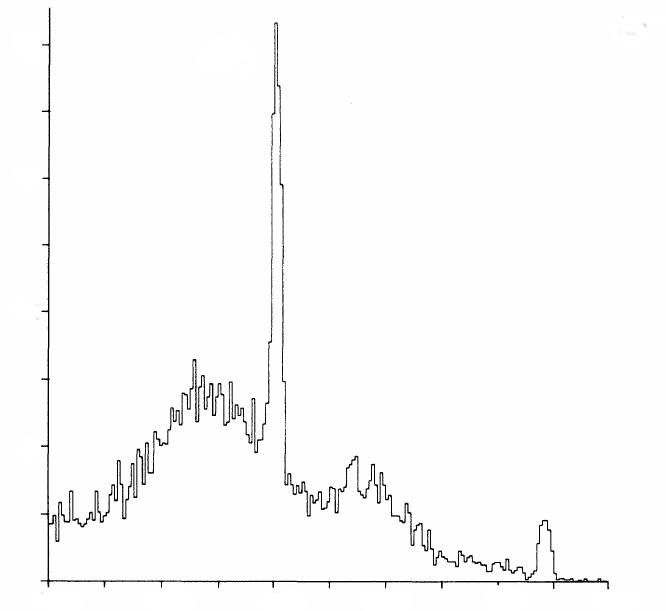

Values plotted in this chart, from the file beside it:
100, 12799502238575; 2, 6339651837524194
100, 23310925051737; 2, 9793423597678945
100, 32439436772125; 2, 6339651837524194
100, 36451826703278; 1, 8763636363636387
100, 44398696081481; 3, 558684719535787
100, 5721064235571; 3, 0201934235976786
100, 69881916922536; 2, 7230947775628636
100, 83379908292868; 4, 071179883945842
101, 01959394570613; 2, 8270793036750526
101, 1635552068821; 2, 6339651837524194
101, 23562240467463; 2, 522553191489365
101, 32433214754299; 2, 619110251450678
101, 43016055511221; 2, 8419342359767903
101, 55349717980279; 3, 1241779497098676
101, 66244200673601; 2, 8122243713733113
101, 7444427912513; 4, 060038684719537
101, 81871745276001; 3, 569825918762092
101, 87474807590863; 3, 1464603481624778
101, 94863318499682; 2, 7230947775628636
102, 03634740501279; 2, 9904835589941996
102, 03634740501279; 2, 9904835589941996
102, 12484072986975; 3, 1241779497098676
102, 17788478446118; 3, 213307543520312
102, 2272930164613; 3, 9263442940038686
102, 33195276676902; 4, 349709864603483
102, 44284535580474; 3, 7035203094777565
102, 5399088339127; 5, 4304061895551285
102, 65320366287484; 4, 371992263056093
102, 73332161069105; 2, 8790715667311417
102, 81787612774073; 3, 6886653771760187
102, 92145378799151; 4, 29771760154739
103, 02269413371928; 5, 307852998065766
103, 12066656747508; 3, 8149323017408143
103, 16319270671302; 5, 708936170212766
103, 23331214240305; 5, 931760154738878
103, 34234353654084; 5, 604951644100584
103, 43854134260324; 4, 416557059961317
103, 53515034288729; 6, 2214313346228245
103, 6856474280072; 4, 906769825918765
103, 81790047476701; 6, 722785299806578
103, 94472142944097; 6, 407117988394585
104, 01787071729045; 6, 11001934235977
104, 05357968916964; 6, 11001934235977
104, 16008332093439; 6, 216974854932303
104, 29947383370981; 6, 808201160541589
104, 41878508338857; 7, 78119922630561
104, 5292881200038; 7, 201856866537717
104, 63375309410127; 7, 65864603481625
104, 7443210561199; 7, 068162475822053
104, 87936589522663; 8, 405106382978726
105, 02596745614154; 7, 758916827853
105, 09219136762657; 8, 650212765957448
105, 13978168833101; 9, 675203094777565
105, 20964142240739; 9, 942591876208898
105, 28677280166642; 8, 962166344294005
105, 33286983809228; 7, 179574468085107
105, 39528479257686; 8, 724487427466151
105, 51738783460254; 9, 218413926499032
105, 6151654921481; 7, 758916827853
105, 68355358374701; 8, 278839458413927
105, 80507229714193; 8, 87303675048356
... 144 more rows
